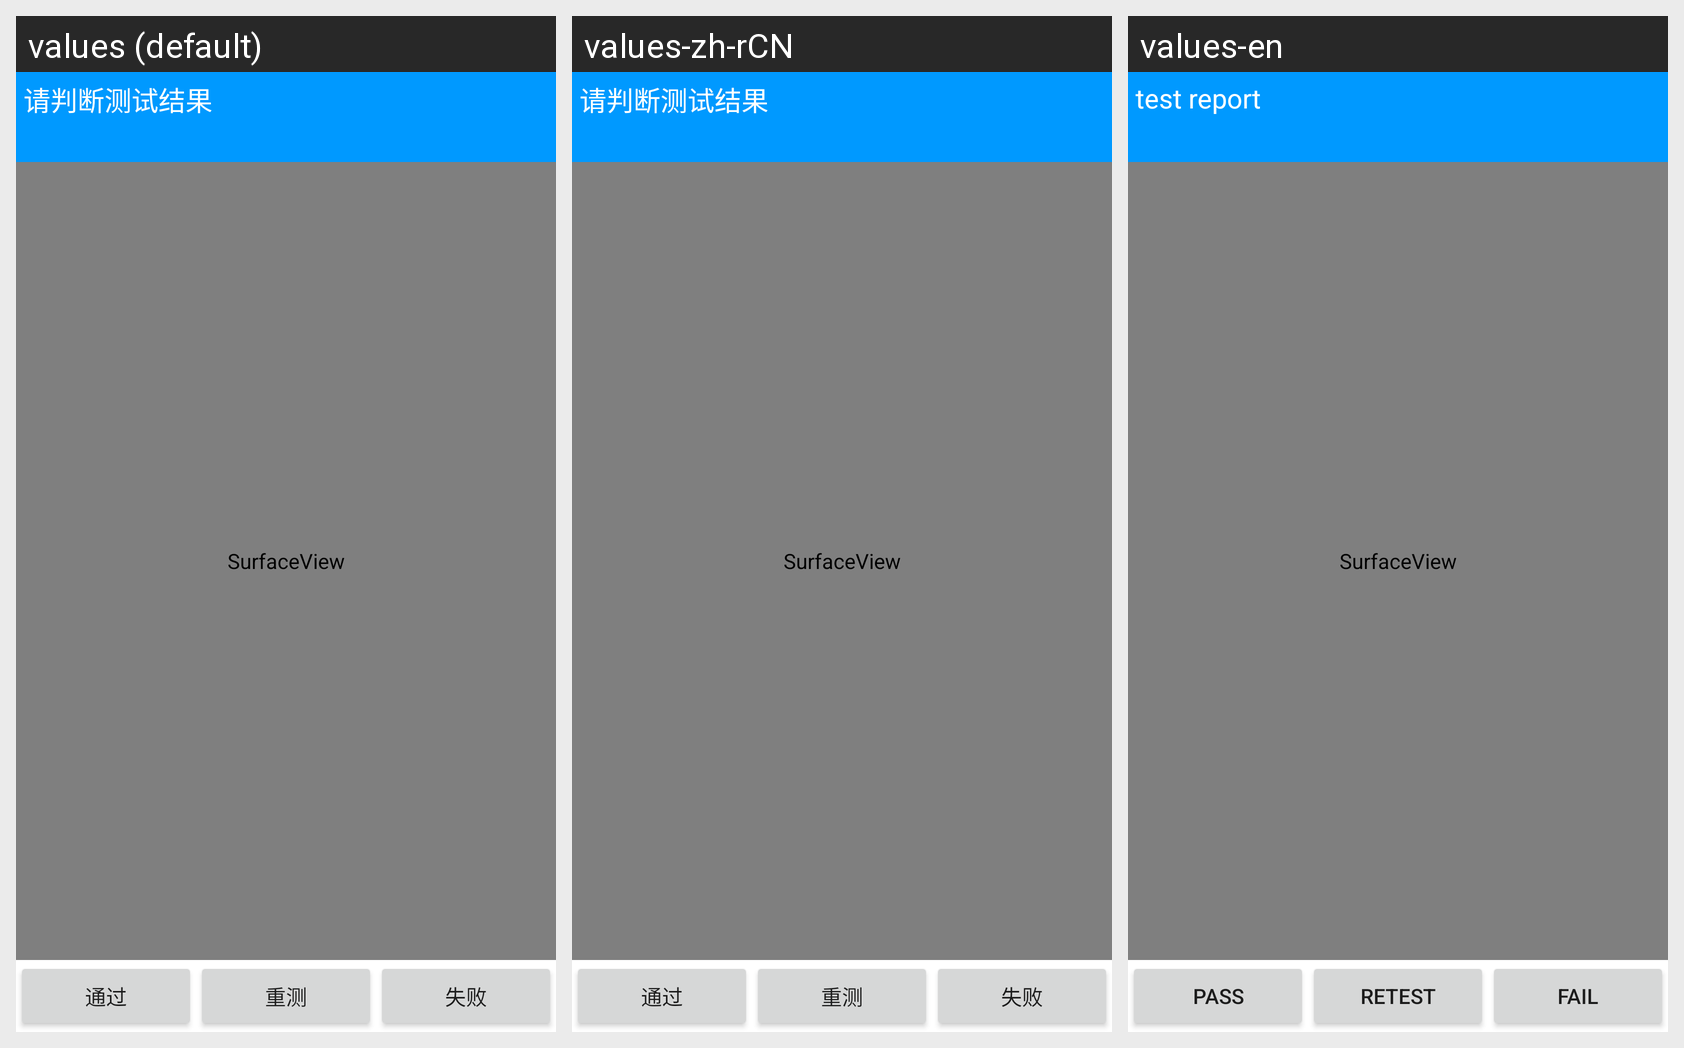

Strings drawn on this Android screen and how each of the app's shown locales translates them:
Android screen res/layout/test_camera.xml rendered under 3 locales, left to right: values (default), values-zh-rCN, values-en. Device: Nexus 5 (rendered at 1080×1920; each locale shown at half size, 540×960, under a caption strip naming it); theme Theme.MaterialComponents.DayNight.NoActionBar.
Strings drawn on this screen, with the default value and each locale's value (text and hints the layout hard-codes, and strings that could not be matched under every locale, appear in the picture but are not listed):

test_false
  values: 失败
  values-zh-rCN: 失败
  values-en: Fail

notice_to_judge
  values: 请判断测试结果
  values-zh-rCN: 请判断测试结果
  values-en: test report

success
  values: 通过
  values-zh-rCN: 通过
  values-en: PASS

retest
  values: 重测
  values-zh-rCN: 重测
  values-en: Retest

failure
  values: 失败
  values-zh-rCN: 失败
  values-en: Fail
